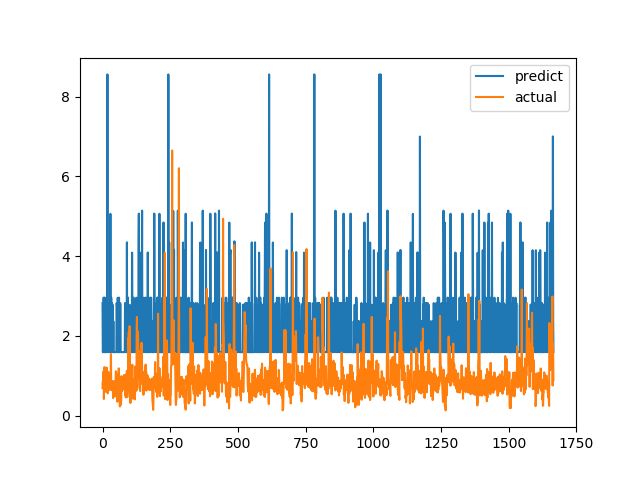

Data behind this chart, as committed beside it:
predict, actual
2.824, 0.6915
1.594, 0.8558
1.595, 0.7094
1.595, 1.015
2.962, 1.116
1.596, 0.4183
2.368, 1.002
1.591, 1.219
2.962, 1.143
2.783, 0.6528
1.594, 0.6747
1.594, 0.601
1.594, 0.6695
1.594, 0.6538
2.824, 0.7814
1.595, 1.206
1.597, 0.8469
1.595, 0.8286
8.56, 0.6482
2.369, 0.5624
2.369, 0.7183
2.776, 1.1
1.596, 0.9542
1.596, 0.729
1.595, 0.6694
1.594, 0.8631
2.824, 0.6465
1.594, 0.8223
1.595, 0.9236
5.063, 0.8301
1.595, 1.067
1.596, 1.546
2.964, 0.6827
1.594, 0.6386
2.369, 0.6464
2.824, 0.6881
1.594, 0.7274
2.781, 0.65
1.594, 0.8694
1.596, 0.4409
2.368, 0.4519
1.593, 0.7575
1.595, 0.4952
1.594, 0.6851
1.595, 0.7244
1.595, 0.8654
1.595, 0.74
1.595, 0.8071
1.595, 0.8204
1.595, 1.114
1.596, 1.109
1.596, 0.4751
2.823, 1.039
2.783, 0.9458
1.596, 0.7878
2.37, 0.3505
2.957, 0.9368
2.782, 0.9868
1.591, 0.647
1.595, 1.03
... 1,606 more rows
